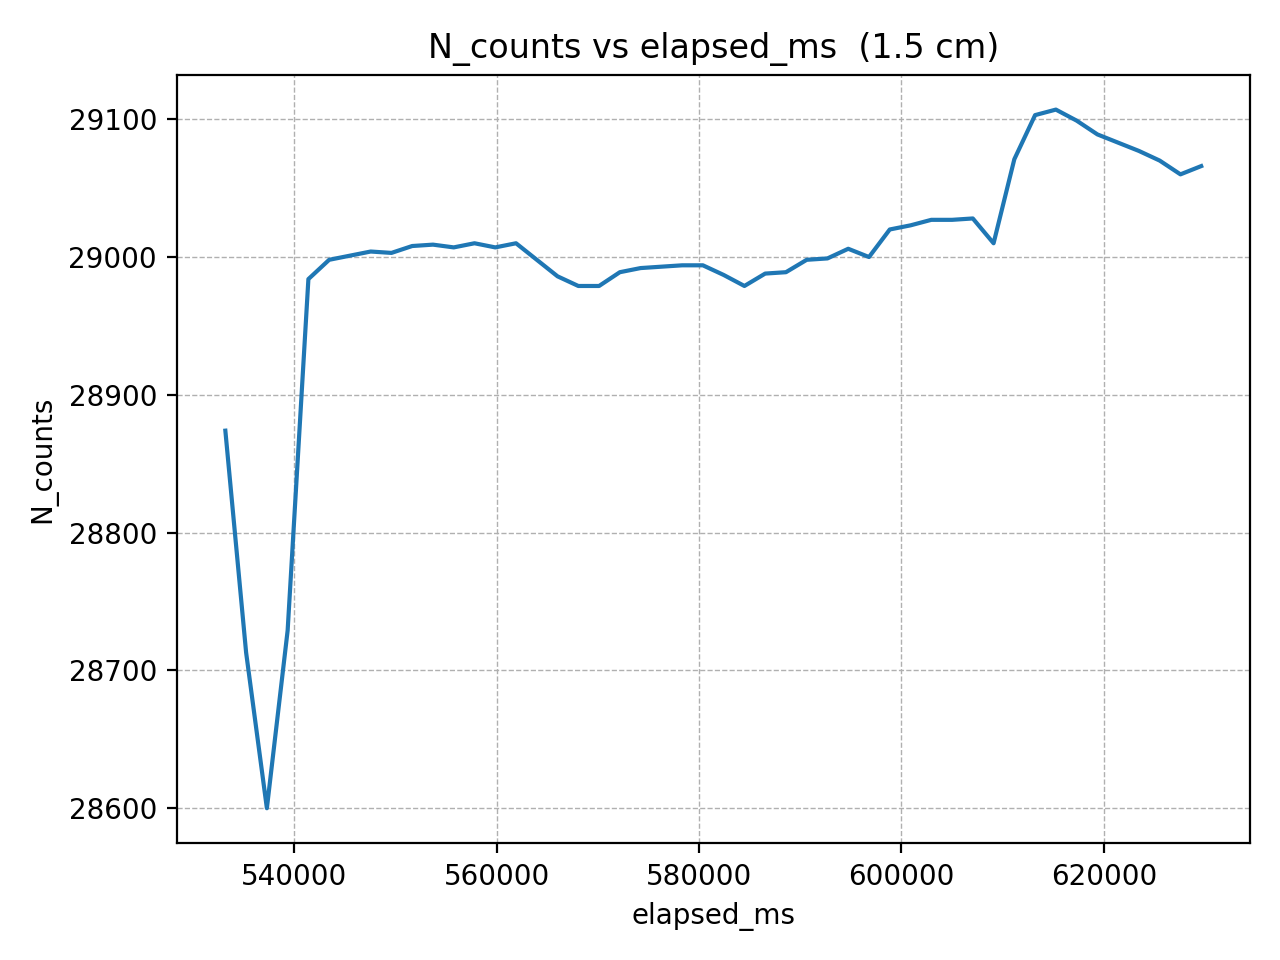

The file beside this chart, header and first rows:
elapsed_ms, N_counts
533209, 28874
535260, 28713
537311, 28600
539362, 28729
541413, 28984
543464, 28998
545515, 29001
547566, 29004
549617, 29003
551668, 29008
553719, 29009
555770, 29007
557821, 29010
559872, 29007
561923, 29010
563974, 28998
566025, 28986
568076, 28979
570127, 28979
572178, 28989
574229, 28992
576280, 28993
578331, 28994
580382, 28994
582433, 28987
584484, 28979
586535, 28988
588586, 28989
590637, 28998
592688, 28999
594739, 29006
596790, 29000
598841, 29020
600892, 29023
602943, 29027
604994, 29027
607045, 29028
609096, 29010
611147, 29071
613198, 29103
615249, 29107
617300, 29099
619351, 29089
621402, 29083
623453, 29077
625504, 29070
627555, 29060
629606, 29066
